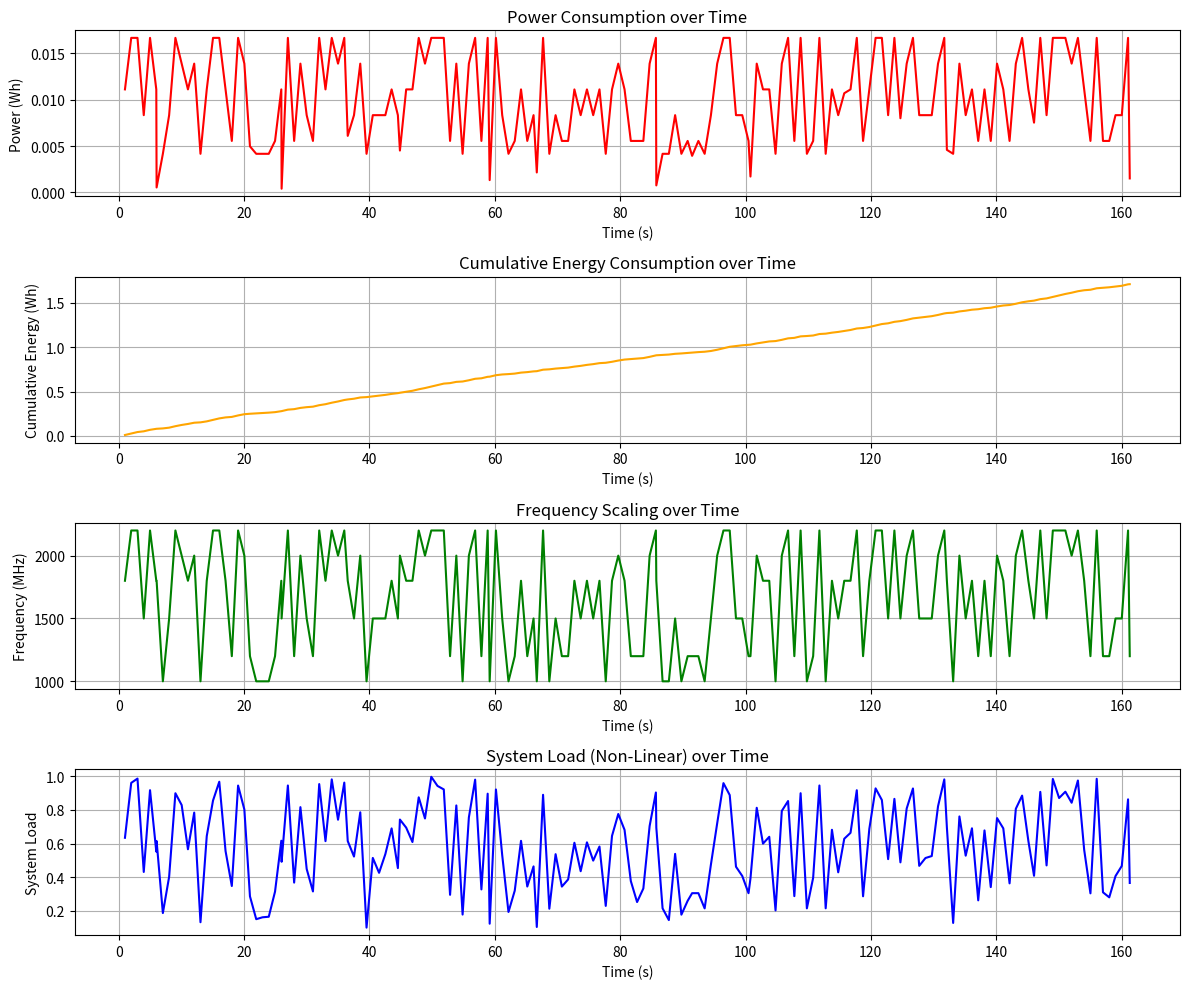

This figure's Python source:
import random
import matplotlib.pyplot as plt
import numpy as np

class AdvancedDVFSController:
    class DVFSLevel:
        def __init__(self, frequency, power, mode):
            self.frequency = frequency  # in MHz
            self.power = power          # in Watts
            self.mode = mode            # Performance mode label

    class Process:
        def __init__(self, id, arrival_time, burst_time, assigned_level):
            self.id = id
            self.arrival_time = arrival_time
            self.burst_time = burst_time
            self.remaining_time = burst_time
            self.assigned_level = assigned_level

    class ProcessMetrics:
        def __init__(self, process_id, time, frequency, energy, cumulative_energy, system_load):
            self.process_id = process_id
            self.time = time
            self.frequency = frequency
            self.energy = energy
            self.cumulative_energy = cumulative_energy
            self.system_load = system_load

    def __init__(self):
        self.dvfs_levels = [
            self.DVFSLevel(800, 10.0, "Very Low"),    # 0.8 GHz, 10W
            self.DVFSLevel(1000, 15.0, "Low"),        # 1.0 GHz, 15W
            self.DVFSLevel(1200, 20.0, "Low-Medium"), # 1.2 GHz, 20W
            self.DVFSLevel(1500, 30.0, "Medium"),     # 1.5 GHz, 30W
            self.DVFSLevel(1800, 40.0, "Medium-High"),# 1.8 GHz, 40W
            self.DVFSLevel(2000, 50.0, "High"),       # 2.0 GHz, 50W
            self.DVFSLevel(2200, 60.0, "Very High")   # 2.2 GHz, 60W
        ]
        self.process_metrics_log = []

    def generate_processes(self, num_processes):
        processes = []
        for i in range(num_processes):
            arrival_time = random.uniform(0.0, 5.0)
            burst_time = random.uniform(5.0, 20.0)
            process = self.Process(i, arrival_time, burst_time, self.dvfs_levels[0])
            processes.append(process)
        processes.sort(key=lambda p: p.arrival_time)
        return processes

    def calculate_process_energy(self, process, time_slice):
        return process.assigned_level.power * (time_slice / 3600.0)  # Energy in Wh

    def select_optimal_dvfs_level(self, system_load):
        if system_load > 0.85:
            return self.dvfs_levels[6]  # Very High Performance
        elif system_load > 0.7:
            return self.dvfs_levels[5]  # High Performance
        elif system_load > 0.55:
            return self.dvfs_levels[4]  # Medium-High Performance
        elif system_load > 0.4:
            return self.dvfs_levels[3]  # Medium Performance
        elif system_load > 0.25:
            return self.dvfs_levels[2]  # Low-Medium Performance
        elif system_load > 0.1:
            return self.dvfs_levels[1]  # Low Performance
        else:
            return self.dvfs_levels[0]  # Very Low Performance

    def simulate_process_scheduling(self, num_processes):
        processes = self.generate_processes(num_processes)
        current_time = 0.0
        total_system_energy = 0.0
        cumulative_energy = 0.0
        completed_processes = []

        time_points = []  # List to store actual time points as processes are executed
        system_load_curve = []  # List to store system load values for each time point

        while processes:
            total_remaining_time = sum(p.remaining_time for p in processes)
            system_load = random.uniform(0.1, 1.0)  # Simulating system load, can be replaced by your own logic
            system_load = max(0.0, min(1.0, system_load))

            process = processes[0]
            process.assigned_level = self.select_optimal_dvfs_level(system_load)

            execute_time = min(1.0, process.remaining_time)  # Simulate 1 second execution
            process.remaining_time -= execute_time
            current_time += execute_time

            # Log the time points and system load
            time_points.append(current_time)
            system_load_curve.append(system_load)

            process_energy = self.calculate_process_energy(process, execute_time)
            cumulative_energy += process_energy
            total_system_energy += process_energy

            self.process_metrics_log.append(self.ProcessMetrics(
                process.id,
                current_time,
                process.assigned_level.frequency,
                process_energy,
                cumulative_energy,
                system_load
            ))

            if process.remaining_time <= 0:
                completed_processes.append(process)
                processes.pop(0)

        print(f"Total Energy Consumption: {total_system_energy:.2f} Wh")
        self.generate_plot(time_points, system_load_curve)

    def generate_plot(self, times, system_loads):
        energies = [m.energy for m in self.process_metrics_log]
        cumulative_energies = [m.cumulative_energy for m in self.process_metrics_log]
        frequencies = [m.frequency for m in self.process_metrics_log]

        # Plotting
        plt.figure(figsize=(12, 10))

        # Energy Consumption Plot
        plt.subplot(4, 1, 1)
        plt.plot(times, energies, label="Power Consumption", color='r')
        plt.title("Power Consumption over Time")
        plt.xlabel("Time (s)")
        plt.ylabel("Power (Wh)")
        plt.grid(True)

        # Cumulative Energy Consumption Plot
        plt.subplot(4, 1, 2)
        plt.plot(times, cumulative_energies, label="Cumulative Energy", color='orange')
        plt.title("Cumulative Energy Consumption over Time")
        plt.xlabel("Time (s)")
        plt.ylabel("Cumulative Energy (Wh)")
        plt.grid(True)

        # Frequency Scaling Plot
        plt.subplot(4, 1, 3)
        plt.plot(times, frequencies, label="Frequency", color='g')
        plt.title("Frequency Scaling over Time")
        plt.xlabel("Time (s)")
        plt.ylabel("Frequency (MHz)")
        plt.grid(True)

        # System Load Plot
        plt.subplot(4, 1, 4)
        plt.plot(times, system_loads, label="System Load", color='b')
        plt.title("System Load (Non-Linear) over Time")
        plt.xlabel("Time (s)")
        plt.ylabel("System Load")
        plt.grid(True)

        plt.tight_layout()
        plt.show()


if __name__ == "__main__":
    dvfs_controller = AdvancedDVFSController()
    print("Simulation with 100 Processes:")
    dvfs_controller.simulate_process_scheduling(15)
